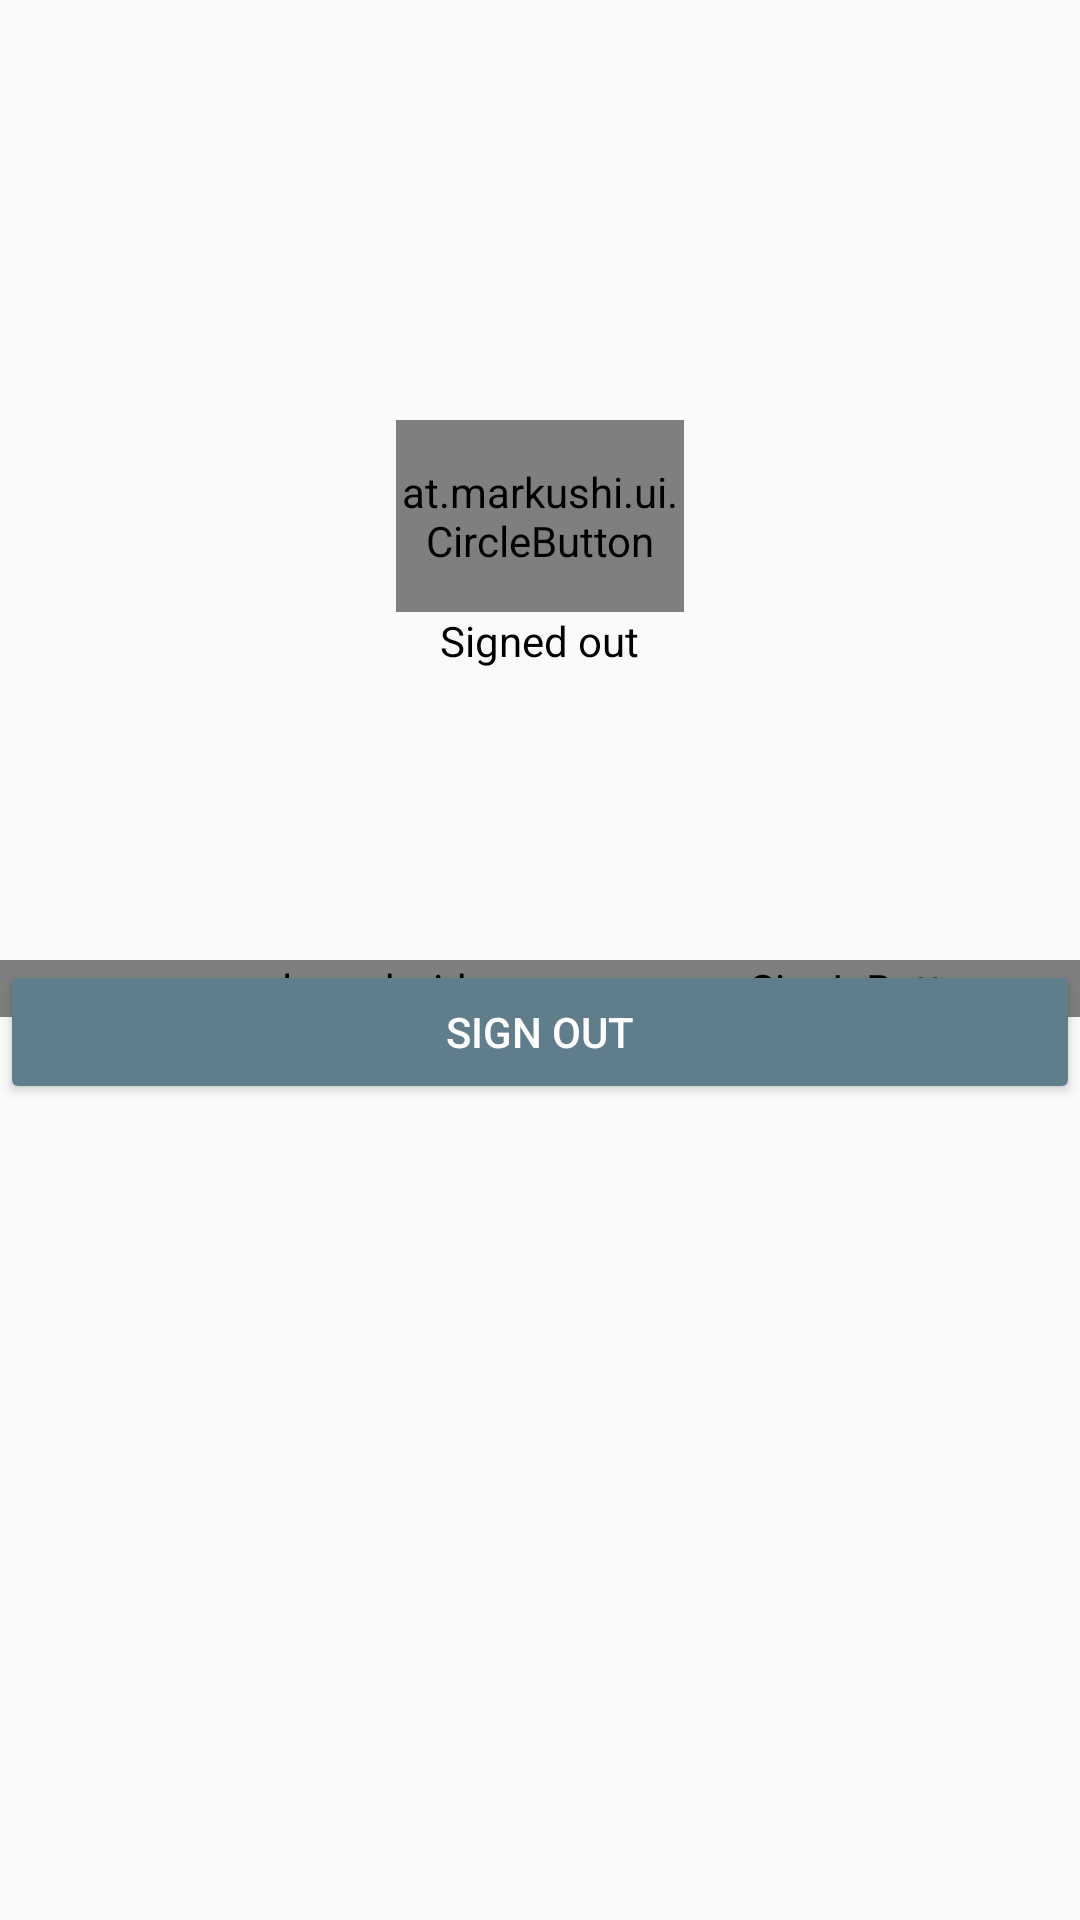

This screen was rendered from an Android layout file. Write that file and the resources it references.
<!-- AndroidManifest.xml: application theme AppTheme -->
<!-- res/layout/fragment_gplus.xml -->
<LinearLayout xmlns:android="http://schemas.android.com/apk/res/android"
    xmlns:tools="http://schemas.android.com/tools"
    xmlns:app="http://schemas.android.com/apk/res-auto"
    android:id="@+id/main_layout"
    android:layout_width="match_parent"
    android:layout_height="match_parent"
    android:orientation="vertical"
    android:weightSum="4">

    <LinearLayout
        android:layout_width="match_parent"
        android:layout_height="0dp"
        android:layout_weight="2"
        android:gravity="center_horizontal"
        android:orientation="vertical">

        <ImageView
            android:id="@+id/img_profile_pic"
            android:layout_width="100dp"
            android:layout_height="100dp"
            android:layout_marginBottom="10dp"
            android:layout_marginTop="@dimen/g_top_margin"
            android:contentDescription="@string/desc_google_icon"
            android:src="@drawable/user_default" />

        <at.markushi.ui.CircleButton
            android:layout_width="96dip"
            android:layout_height="64dip"
            android:src="@drawable/letsgo"
            android:id="@+id/letsgo"
            app:cb_pressedRingWidth="8dip" />

        
            
            
            
            
            

        <TextView
            android:id="@+id/status"
            android:layout_width="wrap_content"
            android:layout_height="wrap_content"
            android:text="@string/signed_out"
            android:textColor="@android:color/black"
            android:textSize="14sp" />



    </LinearLayout>


    <RelativeLayout
        android:layout_width="fill_parent"
        android:layout_height="0dp"
        android:layout_weight="2">

        <com.google.android.gms.common.SignInButton
            android:id="@+id/sign_in_button"
            android:layout_width="match_parent"
            android:layout_height="wrap_content"
            android:visibility="visible"
            tools:visibility="gone" />


            <Button
                android:id="@+id/sign_out_button"
                android:layout_width="match_parent"
                android:layout_height="wrap_content"
                android:text="@string/sign_out"
                android:theme="@style/ThemeOverlay.MyDarkButton"
                android:visibility="visible"
                tools:visibility="gone"/>

    </RelativeLayout>

</LinearLayout>
<!-- resources referenced by this layout -->
<resources>
  <dimen name="g_top_margin">30dp</dimen>
  <!-- drawable letsgo: png bitmap (drawable, 38768 bytes) -->
  <string name="desc_google_icon">Google Logo</string>
  <string name="sign_out">Sign Out</string>
  <string name="signed_out">Signed out</string>
  <style name="ThemeOverlay.MyDarkButton" parent="ThemeOverlay.AppCompat.Dark">
          <item name="colorButtonNormal">@color/blue_grey_500</item>
          <item name="android:textColor">@android:color/white</item>
      </style>
  <style name="AppTheme" parent="Theme.AppCompat.Light.DarkActionBar">
          
          <item name="colorPrimary">@color/colorPrimary</item>
          <item name="colorPrimaryDark">@color/colorPrimaryDark</item>
          <item name="colorAccent">@color/colorAccent</item>
      </style>
  <color name="blue_grey_500">#607D8B</color>
  <color name="colorPrimary">#3F51B5</color>
  <color name="colorPrimaryDark">#303F9F</color>
  <color name="colorAccent">#FF4081</color>
</resources>
